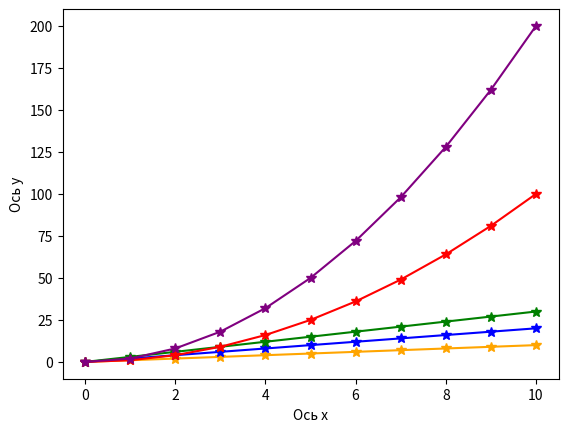

The script that saved this image:
import matplotlib.pyplot as plt
import numpy as np
x = [_ for _ in range(11)]
y1 = x.copy()
y2 = [i*2 for i in x]
y3 = [i*3 for i in x]
y4 = [i**2 for i in x]
y5 = [(i**2)*2 for i in x]
plt.xlabel('Ось х')
plt.ylabel('Ось у')
plt.plot(x, y1, color='orange', marker='*', markersize=7)
plt.plot(x, y2, color='blue', marker='*', markersize=7)
plt.plot(x, y3, color='green', marker='*', markersize=7)
plt.plot(x, y4, color='red', marker='*', markersize=7)
plt.plot(x, y5, color='purple', marker='*', markersize=7)
plt.show()
